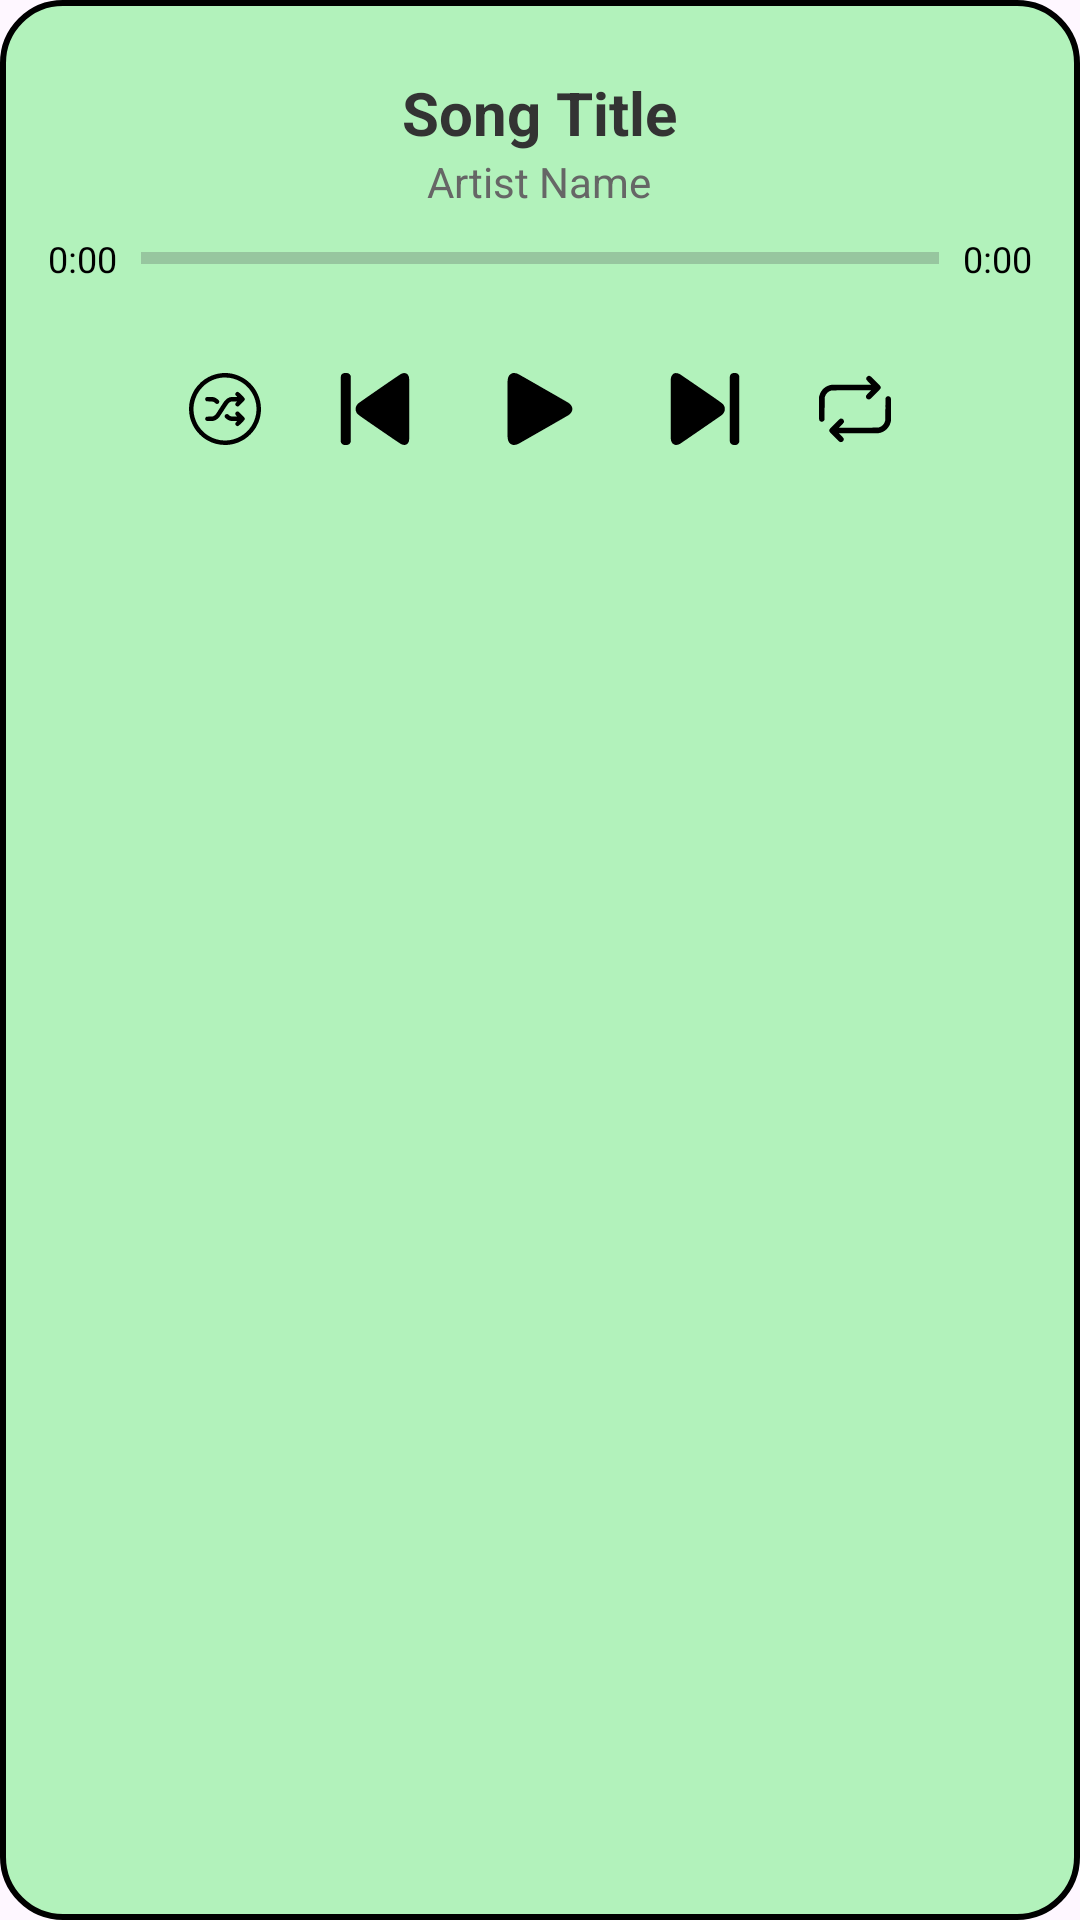

The Android layout XML behind this screen, and the referenced resources:
<!-- AndroidManifest.xml: application theme Theme.MixMobileApp -->
<!-- res/layout/notification_expanded.xml -->
<?xml version="1.0" encoding="utf-8"?>
<LinearLayout xmlns:android="http://schemas.android.com/apk/res/android"
    android:layout_width="match_parent"
    android:layout_height="wrap_content"
    android:orientation="vertical"
    android:background="@drawable/bg_media"
    android:padding="16dp">

    <LinearLayout
        android:layout_width="match_parent"
        android:layout_height="wrap_content"
        android:orientation="vertical"
        android:gravity="center"
        android:layout_marginTop="8dp">

        <TextView
            android:id="@+id/notification_title"
            android:layout_width="wrap_content"
            android:layout_height="wrap_content"
            android:text="Song Title"
            android:textSize="20sp"
            android:textStyle="bold"
            android:textColor="#333" />

        <TextView
            android:id="@+id/notification_artist"
            android:layout_width="wrap_content"
            android:layout_height="wrap_content"
            android:text="Artist Name"
            android:textSize="14sp"
            android:textColor="#666"/>
    </LinearLayout>

    <LinearLayout
        android:layout_width="match_parent"
        android:layout_height="wrap_content"
        android:orientation="horizontal"
        android:gravity="center_vertical"
        android:layout_marginTop="8dp">

        <TextView
            android:id="@+id/notification_current_time"
            android:layout_width="wrap_content"
            android:layout_height="wrap_content"
            android:text="0:00"
            android:textSize="12sp"
            android:textColor="@android:color/black"
            android:layout_marginEnd="8dp"/>

        <ProgressBar
            android:id="@+id/notification_progress"
            android:layout_width="0dp"
            android:layout_height="wrap_content"
            android:layout_weight="1"
            style="?android:attr/progressBarStyleHorizontal"
            android:max="100"/>

        <TextView
            android:id="@+id/notification_total_time"
            android:layout_width="wrap_content"
            android:layout_height="wrap_content"
            android:text="0:00"
            android:textSize="12sp"
            android:textColor="@android:color/black"
            android:layout_marginStart="8dp"/>
    </LinearLayout>

    <LinearLayout
        android:layout_width="match_parent"
        android:layout_height="wrap_content"
        android:orientation="horizontal"
        android:gravity="center"
        android:layout_marginTop="12dp">

        <ImageButton
            android:id="@+id/notification_shuffle"
            android:layout_width="50dp"
            android:layout_height="50dp"
            android:background="@null"
            android:src="@drawable/ic_shuffle" />

        <ImageButton
            android:id="@+id/notification_previous"
            android:layout_width="50dp"
            android:layout_height="50dp"
            android:background="@null"
            android:src="@drawable/ic_previous" />

        <ImageButton
            android:id="@+id/notification_play_pause"
            android:layout_width="60dp"
            android:layout_height="60dp"
            android:background="@null"
            android:src="@drawable/ic_play" />

        <ImageButton
            android:id="@+id/notification_next"
            android:layout_width="50dp"
            android:layout_height="50dp"
            android:background="@null"
            android:src="@drawable/ic_next" />

        <ImageButton
            android:id="@+id/notification_repeat"
            android:layout_width="50dp"
            android:layout_height="50dp"
            android:background="@null"
            android:src="@drawable/ic_repeat" />
    </LinearLayout>
</LinearLayout>
<!-- resources referenced by this layout -->
<resources>
  <!-- drawable bg_media (drawable) -->
  <?xml version="1.0" encoding="utf-8"?>
  <shape xmlns:android="http://schemas.android.com/apk/res/android" android:shape="rectangle">
      <solid
          android:color="@color/green"/>
  
      <corners
          android:radius="20dp"/>
  
      <stroke
          android:width="2dp"
          android:color="@color/black"/>
  
      <padding
          android:left="8dp"
          android:right="8dp"
          android:top="8dp"
          android:bottom="8dp"/>
  </shape>
  <!-- drawable ic_next (drawable) -->
  <vector xmlns:android="http://schemas.android.com/apk/res/android" android:height="24dp" android:viewportHeight="512" android:viewportWidth="512" android:width="24dp">
        
      <path android:fillColor="#000000" android:pathData="M44,1c-7.2,1.2 -11.6,3.5 -17.3,8.9 -5.8,5.5 -9.8,12.5 -12.5,22.3 -1.6,5.9 -1.7,20.2 -1.7,223.3 0,203.1 0.1,217.4 1.7,223.3 5,18 14,28.2 28,31.8 10.4,2.7 23.2,0.3 35.4,-6.6 6.3,-3.5 290,-198.7 296.2,-203.7 15.1,-12.3 23.1,-26.8 23.4,-42.2 0.1,-9.9 -1,-14.7 -5.4,-24.1 -7.5,-15.6 -3.4,-12.6 -164.3,-123.1 -79.7,-54.8 -147.5,-101 -150.5,-102.7 -10.8,-6 -23.7,-8.8 -33,-7.2z" android:strokeColor="#00000000"/>
        
      <path android:fillColor="#000000" android:pathData="M452.2,1.5c-8.7,2.7 -15.6,9.5 -18.8,18.2 -1.1,3.2 -1.3,43.2 -1.4,236 0,229.5 0,232.3 2,237.5 2.4,6.5 8.5,12.8 15.5,16 4.4,2 6.6,2.3 17.5,2.3 11.1,-0 13,-0.3 17.2,-2.3 5.5,-2.7 10.3,-7.8 13.2,-14.1l2.1,-4.6 0,-234.5 0,-234.5 -2.4,-5.3c-3,-6.7 -9.8,-12.7 -16.4,-14.7 -6.3,-1.9 -22.6,-1.9 -28.5,-0z" android:strokeColor="#00000000"/>
      
  </vector>
  <!-- drawable ic_play (drawable) -->
  <vector xmlns:android="http://schemas.android.com/apk/res/android" android:height="24dp" android:viewportHeight="512" android:viewportWidth="512" android:width="24dp">
        
      <path android:fillColor="#000000" android:pathData="M62,1c-7.1,1.5 -15.1,6 -20.6,11.5 -8.6,8.5 -13.7,21 -15.4,37.5 -1.3,12.9 -1.3,399.1 0,412 1.7,16.5 6.8,29 15.4,37.5 14.9,14.9 37.3,16.3 61.9,3.9 7.6,-3.7 345.7,-197.5 354.6,-203.1 3.1,-2 9,-7 13.1,-11.2 15.9,-16.1 19.6,-34 10.7,-52.1 -3.7,-7.6 -15.2,-19.8 -23.8,-25.3 -8.9,-5.6 -347,-199.4 -354.6,-203.1 -3.7,-1.9 -9.7,-4.4 -13.3,-5.6 -7.4,-2.4 -21.4,-3.4 -28,-2z" android:strokeColor="#00000000"/>
      
  </vector>
  <!-- drawable ic_previous (drawable) -->
  <vector xmlns:android="http://schemas.android.com/apk/res/android" android:height="24dp" android:viewportHeight="512" android:viewportWidth="512" android:width="24dp">
        
      <path android:fillColor="#000000" android:pathData="M30.5,2.4c-4.1,1.7 -7.5,4.1 -10.6,7.5 -8.7,9.3 -7.9,-14.5 -7.9,246.2 0,229.3 0,231.9 2,237.2 2.4,6.3 8,12.3 14.7,15.8 4.4,2.2 5.9,2.4 18.8,2.4 12.6,-0 14.5,-0.2 19.3,-2.4 7,-3.1 13.7,-10.7 15.7,-17.5 1.3,-4.5 1.5,-33.2 1.3,-237.6l-0.3,-232.5 -2.1,-4.5c-2.7,-5.7 -8.3,-11.3 -14.3,-14.2 -3.9,-2 -6.5,-2.3 -17.6,-2.6 -11.9,-0.2 -13.5,-0 -19,2.2z" android:strokeColor="#00000000"/>
        
      <path android:fillColor="#000000" android:pathData="M459,0.6c-6.8,1.2 -12.2,3 -19,6.6 -12.6,6.7 -297.5,203.5 -304.5,210.4 -18.2,17.8 -22.4,41.6 -11.2,62.9 7.1,13.5 7.2,13.5 162,120 79.9,55 148.2,101.3 153.5,104.1 24.2,12.8 44.7,8.2 54.3,-12.2 6.2,-12.9 5.9,-1.1 5.9,-235.7 -0.1,-231.5 0.1,-223.2 -5.3,-235.2 -6.2,-13.3 -14.6,-19.6 -28.2,-20.8 -2.7,-0.3 -6.1,-0.3 -7.5,-0.1z" android:strokeColor="#00000000"/>
      
  </vector>
  <style name="Theme.MixMobileApp" parent="Base.Theme.MixMobileApp" />
  <color name="green">#b2f2bb</color>
  <color name="black">#FF000000</color>
  <style name="Base.Theme.MixMobileApp" parent="Theme.Material3.DayNight.NoActionBar">
          
          
      </style>
</resources>
